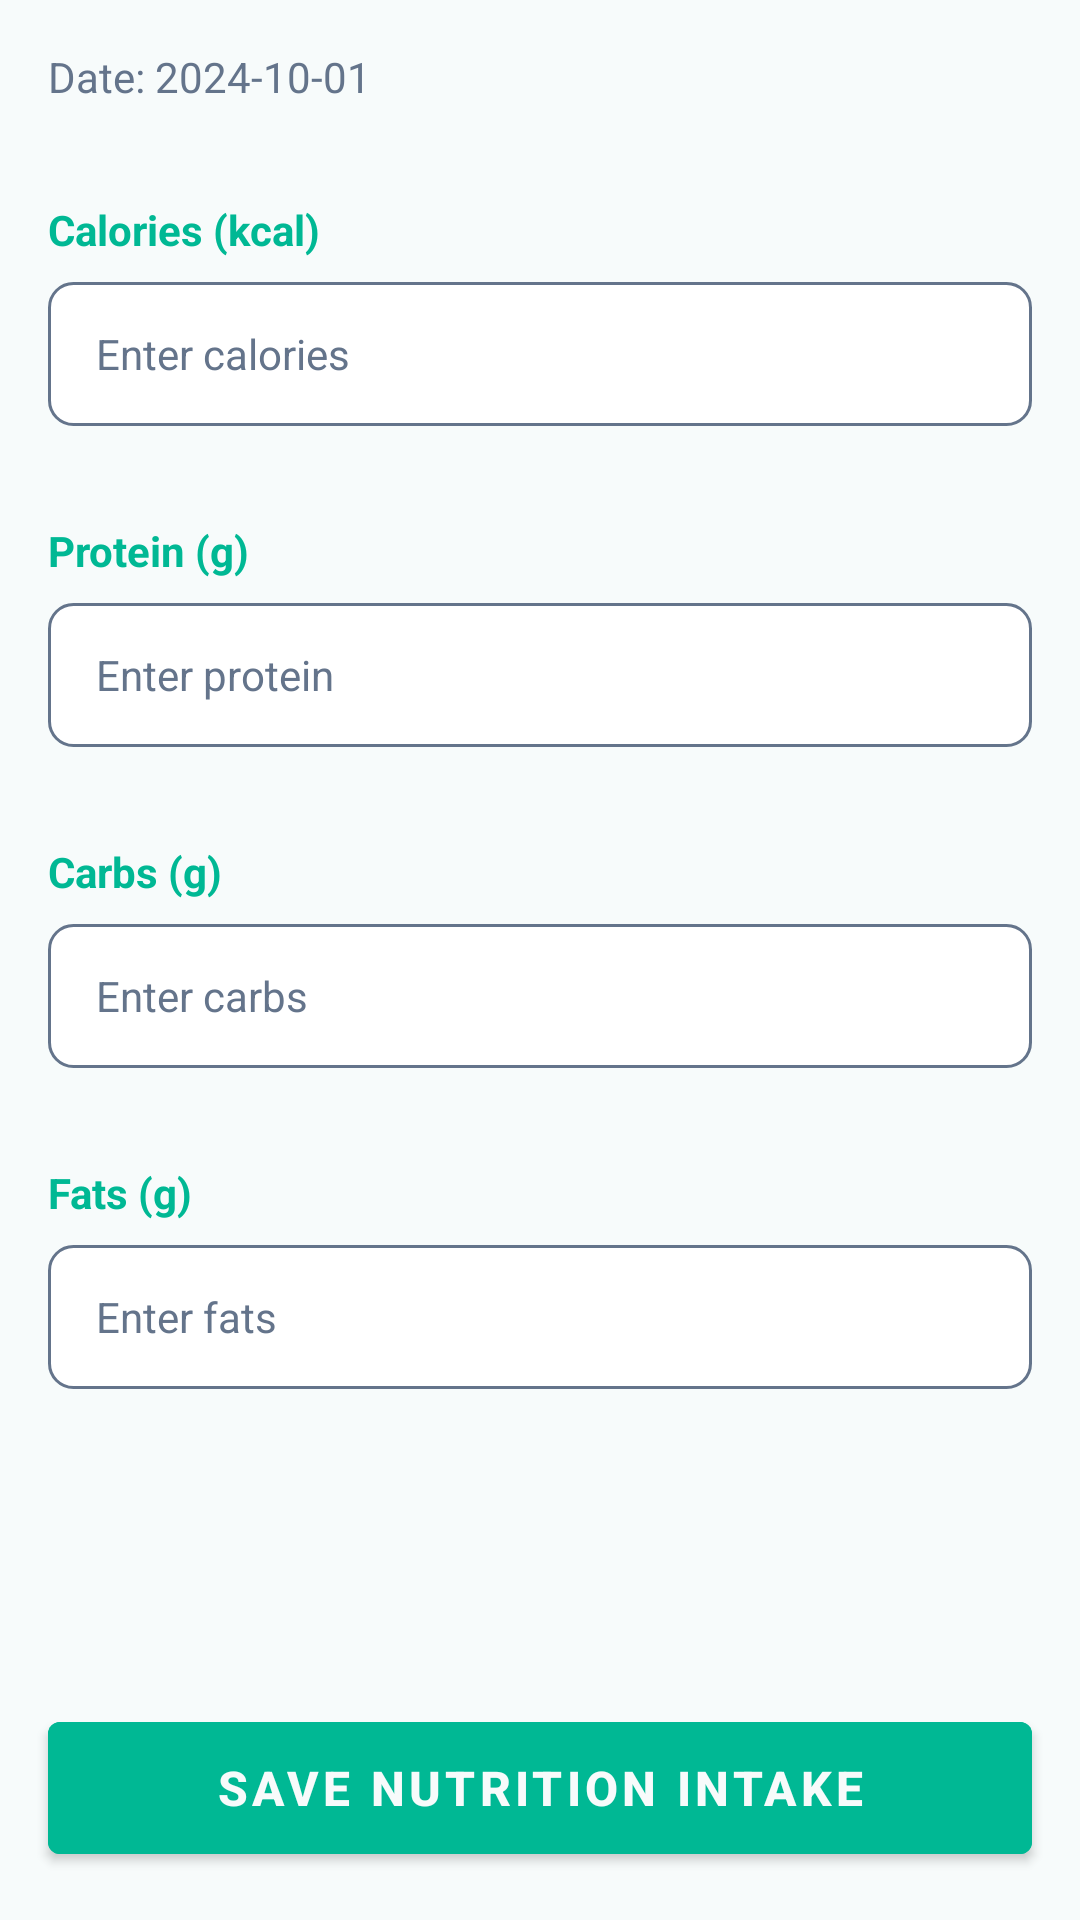

Produce the Android XML layout that renders to this screen, including the resource entries it uses.
<!-- AndroidManifest.xml: application theme AppTheme -->
<!-- res/layout/activity_nutrition_entry.xml -->
<?xml version="1.0" encoding="utf-8"?>
<LinearLayout xmlns:android="http://schemas.android.com/apk/res/android"
    xmlns:app="http://schemas.android.com/apk/res-auto"
    android:layout_width="match_parent"
    android:layout_height="match_parent"
    android:orientation="vertical"
    android:background="@color/bg_light"
    android:fitsSystemWindows="true">

    

    <ScrollView
        android:layout_width="match_parent"
        android:layout_height="0dp"
        android:layout_weight="1">

        <LinearLayout
            android:layout_width="match_parent"
            android:layout_height="wrap_content"
            android:orientation="vertical"
            android:padding="16dp">

            <TextView
                android:id="@+id/tvEntryDate"
                android:layout_width="wrap_content"
                android:layout_height="wrap_content"
                android:textColor="?android:attr/textColorSecondary"
                android:text="Date: 2024-10-01"
                android:textSize="14sp"  />

            
            <LinearLayout
                android:layout_width="match_parent"
                android:layout_height="wrap_content"
                android:orientation="vertical"
                android:layout_marginBottom="16dp">

                <TextView
                    android:layout_width="wrap_content"
                    android:layout_height="wrap_content"
                    android:layout_marginTop="32dp"
                    android:text="Calories (kcal)"
                    android:textSize="14sp"
                    android:textColor="?attr/colorPrimary"
                    android:textStyle="bold"
                    android:layout_marginBottom="8dp" />

                <EditText
                    android:id="@+id/etCalories"
                    android:layout_width="match_parent"
                    android:layout_height="48dp"
                    android:background="@drawable/edt_bg"
                    android:hint="Enter calories"
                    android:inputType="number"
                    android:textColorHint="?android:attr/textColorSecondary"
                    android:paddingHorizontal="16dp"
                    android:textSize="14sp" />
            </LinearLayout>

            
            <LinearLayout
                android:layout_width="match_parent"
                android:layout_height="wrap_content"
                android:orientation="vertical"
                android:layout_marginBottom="16dp">

                <TextView
                    android:layout_width="wrap_content"
                    android:layout_height="wrap_content"
                    android:text="Protein (g)"
                    android:layout_marginTop="16dp"
                    android:textSize="14sp"
                    android:textColor="?attr/colorPrimary"
                    android:textStyle="bold"
                    android:layout_marginBottom="8dp" />

                <EditText
                    android:id="@+id/etProtein"
                    android:layout_width="match_parent"
                    android:layout_height="48dp"
                    android:background="@drawable/edt_bg"
                    android:hint="Enter protein"
                    android:textColorHint="?android:attr/textColorSecondary"
                    android:inputType="numberDecimal"
                    android:paddingHorizontal="16dp"
                    android:textSize="14sp" />
            </LinearLayout>

            
            <LinearLayout
                android:layout_width="match_parent"
                android:layout_height="wrap_content"
                android:orientation="vertical"
                android:layout_marginBottom="16dp">

                <TextView
                    android:layout_width="wrap_content"
                    android:layout_height="wrap_content"
                    android:text="Carbs (g)"
                    android:layout_marginTop="16dp"
                    android:textSize="14sp"
                    android:textColor="?attr/colorPrimary"
                    android:textStyle="bold"
                    android:layout_marginBottom="8dp" />

                <EditText
                    android:id="@+id/etCarbs"
                    android:layout_width="match_parent"
                    android:layout_height="48dp"
                    android:background="@drawable/edt_bg"
                    android:hint="Enter carbs"
                    android:textColorHint="?android:attr/textColorSecondary"
                    android:inputType="numberDecimal"
                    android:paddingHorizontal="16dp"
                    android:textSize="14sp" />
            </LinearLayout>

            
            <LinearLayout
                android:layout_width="match_parent"
                android:layout_height="wrap_content"
                android:orientation="vertical"
                android:layout_marginBottom="32dp">

                <TextView
                    android:layout_width="wrap_content"
                    android:layout_height="wrap_content"
                    android:text="Fats (g)"
                    android:layout_marginTop="16dp"
                    android:textSize="14sp"
                    android:textColor="?attr/colorPrimary"
                    android:textStyle="bold"
                    android:layout_marginBottom="8dp" />

                <EditText
                    android:id="@+id/etFats"
                    android:layout_width="match_parent"
                    android:layout_height="48dp"
                    android:background="@drawable/edt_bg"
                    android:hint="Enter fats"
                    android:textColorHint="?android:attr/textColorSecondary"
                    android:inputType="numberDecimal"
                    android:paddingHorizontal="16dp"
                    android:textSize="14sp" />
            </LinearLayout>

        </LinearLayout>

    </ScrollView>

    <Button
        android:id="@+id/btnSaveNutrition"
        android:layout_width="match_parent"
        android:layout_height="56dp"
        android:text="SAVE Nutrition Intake"
        android:textSize="16sp"
        android:textStyle="bold"
        android:textColor="?attr/colorOnPrimary"
        android:backgroundTint="?attr/colorPrimary"
        android:layout_margin="16dp" />

</LinearLayout>
<!-- resources referenced by this layout -->
<resources>
  <color name="bg_light">#F7FBFB</color>
  <!-- drawable edt_bg (drawable) -->
  <?xml version="1.0" encoding="utf-8"?>
  <shape xmlns:android="http://schemas.android.com/apk/res/android"
      android:shape="rectangle">
  
      
      <solid android:color="?attr/colorSurface" />
  
      
      <stroke
          android:width="1dp"
          android:color="?android:attr/textColorSecondary" /> 
  
      
      <corners android:radius="8dp" />
  </shape>
  <style name="AppTheme" parent="Theme.MaterialComponents.Light.DarkActionBar">
          <item name="colorPrimary">@color/dark_primary_fixed_dim</item>
          <item name="colorPrimaryVariant">@color/dark_primary_container</item>
          <item name="colorOnPrimary">@color/dark_background</item>
          <item name="colorSecondary">@color/dark_secondary</item>
          <item name="colorAccent">@color/dark_primary_fixed_dim</item>
          <item name="android:textColorSecondary">@color/dark_on_surface_variant</item>
          <item name="android:statusBarColor">@color/dark_background</item>
      </style>
  <color name="dark_primary_fixed_dim">#00B894</color>
  <color name="dark_primary_container">#00B894</color>
  <color name="dark_background">#F7FBFB</color>
  <color name="dark_secondary">#0F766E</color>
  <color name="dark_on_surface_variant">#64748B</color>
</resources>
